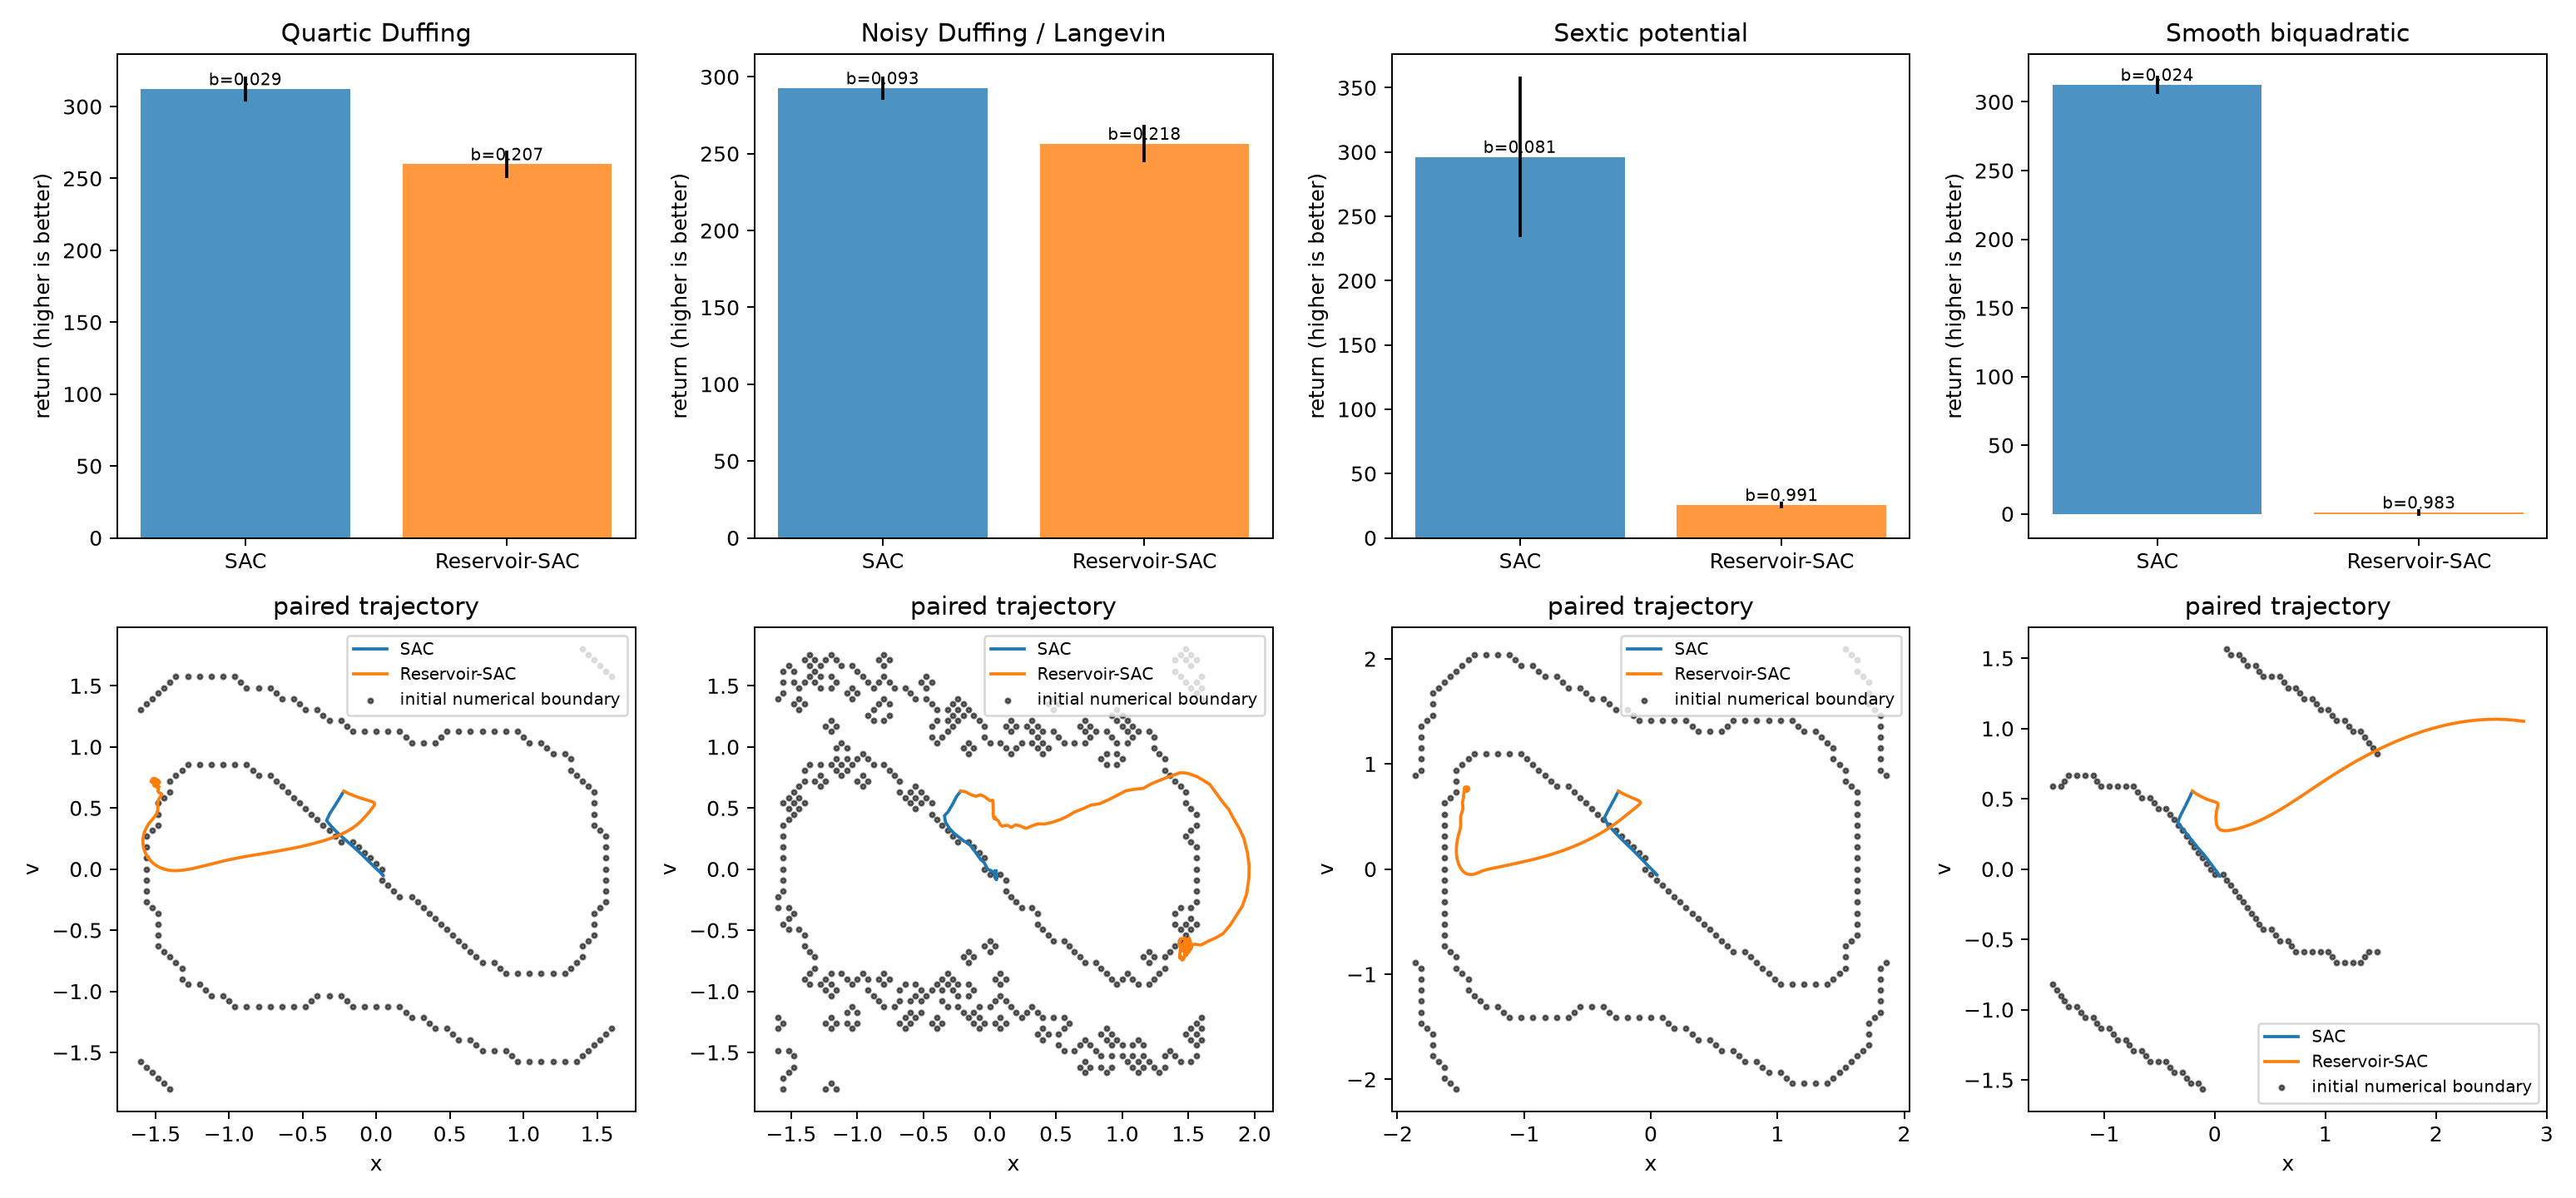

Data behind this chart, as committed beside it:
system, model, episode, seed, return, mean_boundary_score, survived_steps
duffing, SAC, 0, 2000100, 318, 0.01037, 300
duffing, SAC, 1, 2000101, 320, 0.008889, 300
duffing, SAC, 2, 2000102, 316.1, 0.01481, 300
duffing, SAC, 3, 2000103, 308.2, 0.04037, 300
duffing, SAC, 4, 2000104, 314.3, 0.02037, 300
duffing, SAC, 5, 2000105, 311.3, 0.02926, 300
duffing, SAC, 6, 2000106, 317.6, 0.01259, 300
duffing, SAC, 7, 2000107, 321.1, 0.0, 300
duffing, SAC, 8, 2000108, 296.7, 0.07667, 300
duffing, SAC, 9, 2000109, 311.8, 0.03667, 300
duffing, SAC, 10, 2000110, 312.6, 0.02704, 300
duffing, SAC, 11, 2000111, 304.2, 0.0537, 300
duffing, SAC, 12, 2000112, 321.2, 0.0, 300
duffing, SAC, 13, 2000113, 320.2, 0.002593, 300
duffing, SAC, 14, 2000114, 287.7, 0.1096, 300
duffing, SAC, 15, 2000115, 321, 0.0, 300
duffing, SAC, 16, 2000116, 305.4, 0.04889, 300
duffing, SAC, 17, 2000117, 313.7, 0.0237, 300
duffing, SAC, 18, 2000118, 313.6, 0.02296, 300
duffing, SAC, 19, 2000119, 307.2, 0.0437, 300
duffing, Reservoir-SAC, 0, 2000100, 239.1, 0.2744, 300
duffing, Reservoir-SAC, 1, 2000101, 251.2, 0.2333, 300
duffing, Reservoir-SAC, 2, 2000102, 277, 0.1507, 300
duffing, Reservoir-SAC, 3, 2000103, 274.3, 0.1619, 300
duffing, Reservoir-SAC, 4, 2000104, 266.7, 0.1844, 300
duffing, Reservoir-SAC, 5, 2000105, 250.6, 0.2363, 300
duffing, Reservoir-SAC, 6, 2000106, 262.9, 0.1959, 300
duffing, Reservoir-SAC, 7, 2000107, 264.4, 0.1904, 300
duffing, Reservoir-SAC, 8, 2000108, 265.6, 0.1904, 300
duffing, Reservoir-SAC, 9, 2000109, 260.1, 0.2067, 300
duffing, Reservoir-SAC, 10, 2000110, 247.6, 0.2474, 300
duffing, Reservoir-SAC, 11, 2000111, 268.7, 0.1804, 300
duffing, Reservoir-SAC, 12, 2000112, 259.6, 0.207, 300
duffing, Reservoir-SAC, 13, 2000113, 257, 0.2148, 300
duffing, Reservoir-SAC, 14, 2000114, 273.1, 0.1674, 300
duffing, Reservoir-SAC, 15, 2000115, 259.8, 0.2063, 300
duffing, Reservoir-SAC, 16, 2000116, 256.8, 0.2181, 300
duffing, Reservoir-SAC, 17, 2000117, 255.2, 0.2222, 300
duffing, Reservoir-SAC, 18, 2000118, 250.5, 0.2356, 300
duffing, Reservoir-SAC, 19, 2000119, 256.5, 0.2189, 300
langevin, SAC, 0, 2000100, 299.9, 0.07, 300
langevin, SAC, 1, 2000101, 295.8, 0.08769, 300
langevin, SAC, 2, 2000102, 293.1, 0.08926, 300
langevin, SAC, 3, 2000103, 286.1, 0.1116, 300
langevin, SAC, 4, 2000104, 294.6, 0.08713, 300
langevin, SAC, 5, 2000105, 295.1, 0.08417, 300
langevin, SAC, 6, 2000106, 301.8, 0.06352, 300
langevin, SAC, 7, 2000107, 299.1, 0.0725, 300
langevin, SAC, 8, 2000108, 277.5, 0.1388, 300
langevin, SAC, 9, 2000109, 286.9, 0.1184, 300
langevin, SAC, 10, 2000110, 289.8, 0.1006, 300
langevin, SAC, 11, 2000111, 284.9, 0.1172, 300
langevin, SAC, 12, 2000112, 301.9, 0.06259, 300
langevin, SAC, 13, 2000113, 302.8, 0.05935, 300
langevin, SAC, 14, 2000114, 278.7, 0.1392, 300
langevin, SAC, 15, 2000115, 302.4, 0.06269, 300
langevin, SAC, 16, 2000116, 289.9, 0.1013, 300
langevin, SAC, 17, 2000117, 289.8, 0.1014, 300
langevin, SAC, 18, 2000118, 292.3, 0.09324, 300
langevin, SAC, 19, 2000119, 288.9, 0.1042, 300
... 100 more rows
